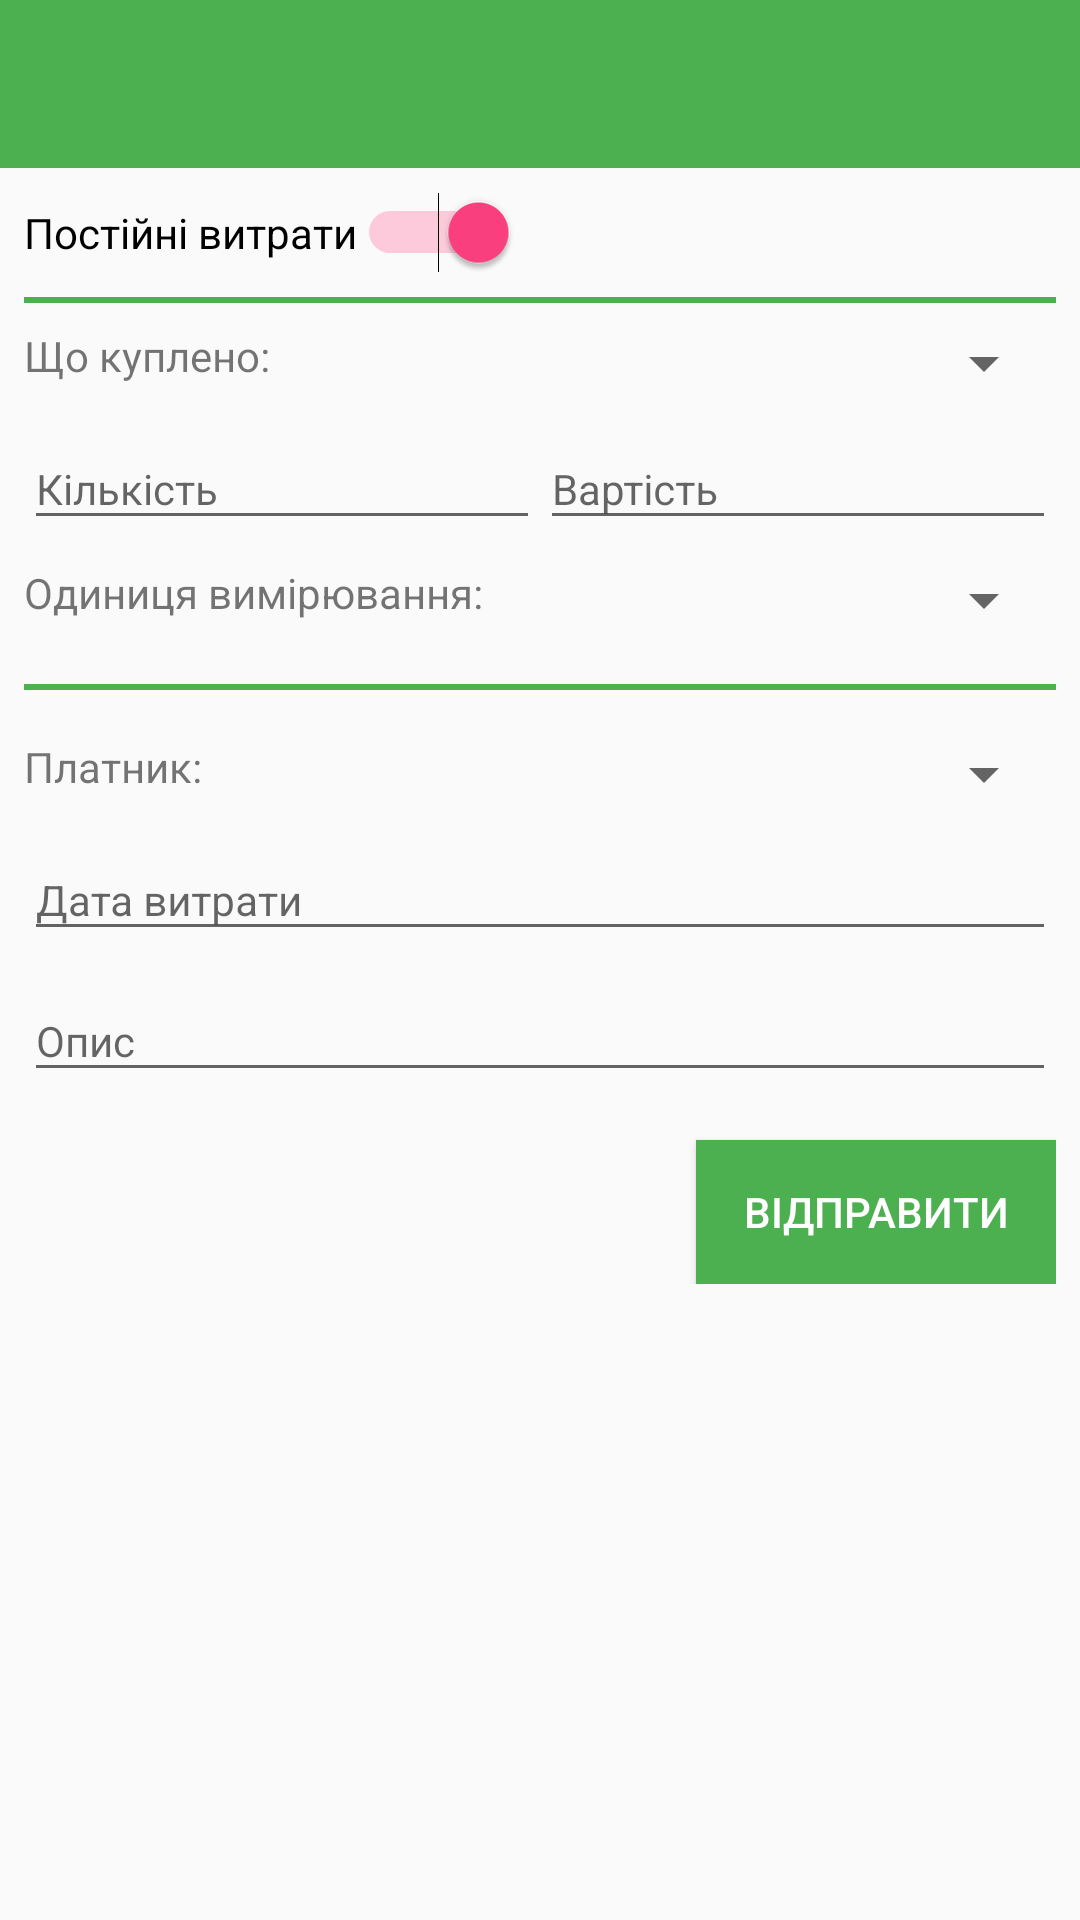

Write the Android layout XML for this screen, with the resource values it uses.
<!-- AndroidManifest.xml: application theme AppTheme -->
<!-- res/layout/activity_details.xml -->
<?xml version="1.0" encoding="utf-8"?>
<LinearLayout xmlns:android="http://schemas.android.com/apk/res/android"
    android:layout_width="match_parent"
    android:layout_height="match_parent"
    android:orientation="vertical">

    <include
        android:id="@+id/toolbar_activity_details"
        layout="@layout/tool_bar" />

    <ScrollView
        android:layout_width="match_parent"
        android:layout_height="match_parent">

        <LinearLayout
            android:layout_width="match_parent"
            android:layout_height="wrap_content"
            android:orientation="vertical"
            android:padding="8dp">

            <Switch
                android:id="@+id/switch_cost"
                android:layout_width="wrap_content"
                android:layout_height="wrap_content"
                android:checked="true"
                android:text="Постійні витрати" />

            <LinearLayout
                android:layout_width="match_parent"
                android:layout_height="wrap_content"
                android:orientation="vertical">

                <View
                    android:layout_width="match_parent"
                    android:layout_height="2dp"
                    android:layout_marginBottom="8dp"
                    android:layout_marginTop="8dp"
                    android:background="@color/primary" />
            </LinearLayout>

            <LinearLayout
                android:id="@+id/fixed_costs"
                android:layout_width="match_parent"
                android:layout_height="wrap_content">

                <TextView
                    android:layout_width="wrap_content"
                    android:layout_height="wrap_content"
                    android:text="Що куплено: " />

                <Spinner
                    android:id="@+id/spinner_current_assets"
                    android:layout_width="match_parent"
                    android:layout_height="wrap_content">

                </Spinner>

            </LinearLayout>

            <LinearLayout
                android:id="@+id/volatile_costs"
                android:layout_width="match_parent"
                android:layout_height="wrap_content"
                android:orientation="vertical"
                android:visibility="gone">

                <LinearLayout
                    android:layout_width="match_parent"
                    android:layout_height="wrap_content">

                    <TextView
                        android:layout_width="wrap_content"
                        android:layout_height="wrap_content"
                        android:text="Категорія витрат: " />

                    <Spinner
                        android:id="@+id/spinner_expenditure"
                        android:layout_width="match_parent"
                        android:layout_height="wrap_content">

                    </Spinner>
                </LinearLayout>

                <android.support.design.widget.TextInputLayout
                    android:layout_width="match_parent"
                    android:layout_height="wrap_content">

                    <EditText
                        android:id="@+id/edit_text_name_of_cost"
                        android:layout_width="match_parent"
                        android:layout_height="wrap_content"
                        android:hint="Назва витрати"
                        android:textSize="14sp" />
                </android.support.design.widget.TextInputLayout>

            </LinearLayout>

            <LinearLayout
                android:layout_width="match_parent"
                android:layout_height="wrap_content"
                android:orientation="horizontal">

                <android.support.design.widget.TextInputLayout
                    android:layout_width="match_parent"
                    android:layout_height="wrap_content"
                    android:layout_weight="1">

                    <EditText
                        android:id="@+id/edit_text_amount"
                        android:inputType="numberDecimal"
                        android:layout_width="match_parent"
                        android:layout_height="wrap_content"
                        android:hint="Кількість"
                        android:textSize="14sp" />

                </android.support.design.widget.TextInputLayout>

                <android.support.design.widget.TextInputLayout
                    android:layout_width="match_parent"
                    android:layout_height="wrap_content"
                    android:layout_weight="1">

                    <EditText
                        android:id="@+id/edit_text_cost"
                        android:inputType="numberDecimal"
                        android:layout_width="match_parent"
                        android:layout_height="wrap_content"
                        android:layout_weight="1"
                        android:hint="Вартість"
                        android:textSize="14sp" />

                </android.support.design.widget.TextInputLayout>

            </LinearLayout>

            <LinearLayout
                android:layout_width="match_parent"
                android:layout_height="wrap_content"
                android:layout_marginTop="8dp">

                <TextView
                    android:layout_width="wrap_content"
                    android:layout_height="wrap_content"
                    android:text="Одиниця вимірювання: " />

                <Spinner
                    android:id="@+id/unit_of_measurement"
                    android:layout_width="match_parent"
                    android:layout_height="wrap_content">

                </Spinner>
            </LinearLayout>

            <LinearLayout
                android:layout_width="match_parent"
                android:layout_height="wrap_content"
                android:orientation="vertical">

                <View
                    android:layout_width="match_parent"
                    android:layout_height="2dp"
                    android:layout_marginTop="16dp"
                    android:background="@color/primary" />
            </LinearLayout>

            <LinearLayout
                android:layout_width="match_parent"
                android:layout_height="wrap_content"
                android:layout_marginTop="16dp">

                <TextView
                    android:layout_width="wrap_content"
                    android:layout_height="wrap_content"
                    android:text="Платник: " />

                <Spinner
                    android:id="@+id/spinner_payer"
                    android:layout_width="match_parent"
                    android:layout_height="wrap_content">

                </Spinner>
            </LinearLayout>


            <android.support.design.widget.TextInputLayout
                android:layout_width="match_parent"
                android:layout_height="wrap_content">

                <EditText
                    android:id="@+id/date_of_cost"
                    android:layout_width="match_parent"
                    android:layout_height="wrap_content"
                    android:hint="Дата витрати"
                    android:inputType="date"
                    android:textSize="14sp" />
            </android.support.design.widget.TextInputLayout>

            <android.support.design.widget.TextInputLayout
                android:layout_width="match_parent"
                android:layout_height="wrap_content">

                <EditText
                    android:id="@+id/edit_text_description"
                    android:layout_width="match_parent"
                    android:layout_height="wrap_content"
                    android:hint="Опис"
                    android:textSize="14sp" />
            </android.support.design.widget.TextInputLayout>

            <RelativeLayout
                android:layout_width="match_parent"
                android:layout_height="wrap_content">

                <Button
                    android:background="@color/primary"
                    android:id="@+id/button_send_data"
                    android:textColor="#FFF"
                    android:layout_width="120dp"
                    android:layout_height="wrap_content"
                    android:layout_alignParentRight="true"
                    android:layout_marginTop="16dp"
                    android:text="Відправити" />
            </RelativeLayout>

        </LinearLayout>

    </ScrollView>


</LinearLayout>
<!-- res/layout/tool_bar.xml (included above) -->
<?xml version="1.0" encoding="utf-8"?>
<android.support.v7.widget.Toolbar xmlns:android="http://schemas.android.com/apk/res/android"
    xmlns:app="http://schemas.android.com/apk/res-auto"
    android:layout_width="match_parent"
    android:layout_height="wrap_content"
    android:background="@color/primary"
    app:theme="@style/ThemeOverlay.AppCompat.Dark.ActionBar" />
<!-- resources referenced by this layout -->
<resources>
  <color name="primary">#4CAF50</color>
  <style name="AppTheme" parent="Theme.AppCompat.Light.DarkActionBar">
          <item name="windowNoTitle">true</item>
          <item name="windowActionBar">false</item>
          <item name="colorPrimary">@color/colorPrimary</item>
          <item name="colorPrimaryDark">@color/colorPrimaryDark</item>
          <item name="colorAccent">@color/colorAccent</item>
      </style>
  <color name="colorPrimary">#7DB244</color>
  <color name="colorPrimaryDark">#9BC56E</color>
  <color name="colorAccent">#FF4081</color>
</resources>
